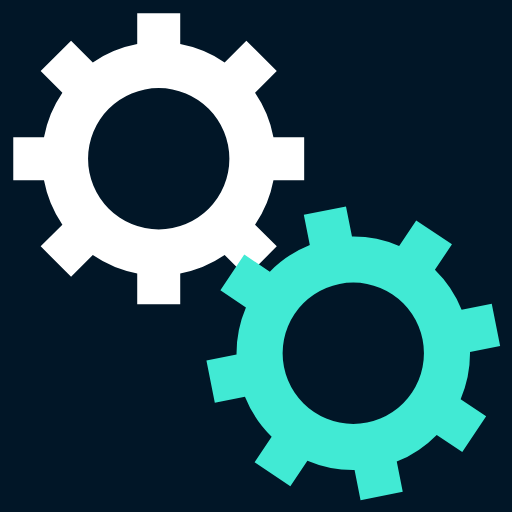
t = 0.00 s
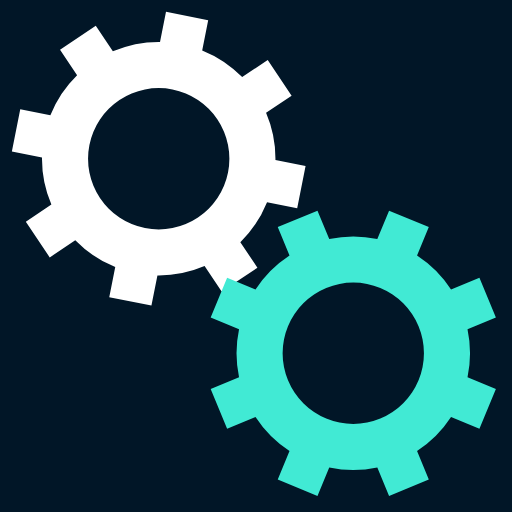
t = 0.10 s
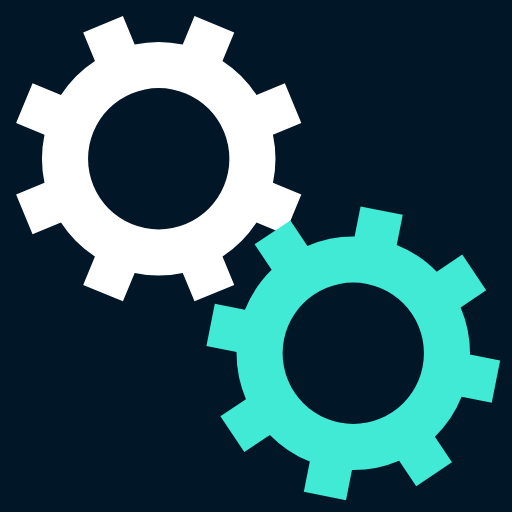
t = 0.20 s
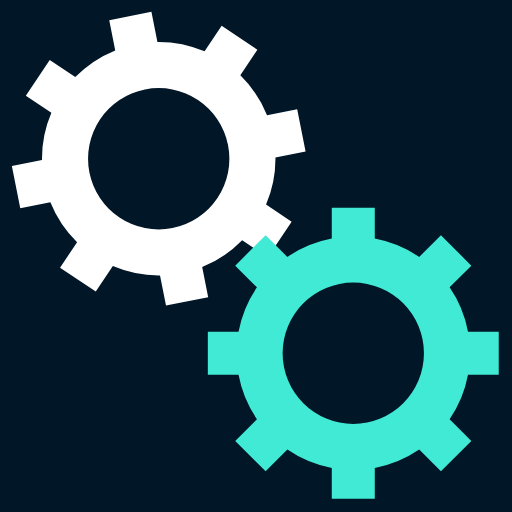
t = 0.30 s

The animated SVG that drew these frames (rendered in a browser with its animation timeline set to each time). Animation: 2 SMIL elements (animateTransform=2); one cycle of 0.40 s, repeats indefinitely.

<svg 
    xmlns="http://www.w3.org/2000/svg"
    xmlns:xlink="http://www.w3.org/1999/xlink"
    style="margin: auto; background: #011627; display: block;"
    width="100px"
    height="100px"
    viewBox="0 0 100 100"
    preserveAspectRatio="xMidYMid"
    >
<g transform="translate(50 50)">

    <g transform="translate(-19 -19) scale(0.6)">
        <g>
            <animateTransform attributeName="transform" type="rotate" values="0;45" keyTimes="0;1" dur="0.4s" begin="0s" repeatCount="indefinite"></animateTransform>
            <path d="M31.359972760794346 21.46047782418268 L38.431040572659825 28.531545636048154 L28.531545636048154 38.431040572659825 L21.46047782418268 31.359972760794346 A38 38 0 0 1 7.0000000000000036 37.3496987939662 L7.0000000000000036 37.3496987939662 L7.000000000000004 47.3496987939662 L-6.999999999999999 47.3496987939662 L-7 37.3496987939662 A38 38 0 0 1 -21.46047782418268 31.35997276079435 L-21.46047782418268 31.35997276079435 L-28.531545636048154 38.431040572659825 L-38.43104057265982 28.531545636048158 L-31.359972760794346 21.460477824182682 A38 38 0 0 1 -37.3496987939662 7.000000000000007 L-37.3496987939662 7.000000000000007 L-47.3496987939662 7.000000000000008 L-47.3496987939662 -6.9999999999999964 L-37.3496987939662 -6.999999999999997 A38 38 0 0 1 -31.35997276079435 -21.460477824182675 L-31.35997276079435 -21.460477824182675 L-38.431040572659825 -28.531545636048147 L-28.53154563604818 -38.4310405726598 L-21.4604778241827 -31.35997276079433 A38 38 0 0 1 -6.999999999999992 -37.3496987939662 L-6.999999999999992 -37.3496987939662 L-6.999999999999994 -47.3496987939662 L6.999999999999977 -47.3496987939662 L6.999999999999979 -37.3496987939662 A38 38 0 0 1 21.460477824182686 -31.359972760794342 L21.460477824182686 -31.359972760794342 L28.531545636048158 -38.43104057265982 L38.4310405726598 -28.53154563604818 L31.35997276079433 -21.4604778241827 A38 38 0 0 1 37.3496987939662 -6.999999999999995 L37.3496987939662 -6.999999999999995 L47.3496987939662 -6.999999999999997 L47.349698793966205 6.999999999999973 L37.349698793966205 6.999999999999976 A38 38 0 0 1 31.359972760794346 21.460477824182686 M0 -23A23 23 0 1 0 0 23 A23 23 0 1 0 0 -23" fill="white"></path>
        </g>
    </g>

    <g transform="translate(19 19) scale(0.6)">
        <g>
            <animateTransform attributeName="transform" type="rotate" values="45;0" keyTimes="0;1" dur="0.4s" begin="-0.1s" repeatCount="indefinite"></animateTransform>
            <path d="M-31.35997276079435 -21.460477824182675 L-38.431040572659825 -28.531545636048147 L-28.53154563604818 -38.4310405726598 L-21.4604778241827 -31.35997276079433 A38 38 0 0 1 -6.999999999999992 -37.3496987939662 L-6.999999999999992 -37.3496987939662 L-6.999999999999994 -47.3496987939662 L6.999999999999977 -47.3496987939662 L6.999999999999979 -37.3496987939662 A38 38 0 0 1 21.460477824182686 -31.359972760794342 L21.460477824182686 -31.359972760794342 L28.531545636048158 -38.43104057265982 L38.4310405726598 -28.53154563604818 L31.35997276079433 -21.4604778241827 A38 38 0 0 1 37.3496987939662 -6.999999999999995 L37.3496987939662 -6.999999999999995 L47.3496987939662 -6.999999999999997 L47.349698793966205 6.999999999999973 L37.349698793966205 6.999999999999976 A38 38 0 0 1 31.359972760794346 21.460477824182686 L31.359972760794346 21.460477824182686 L38.431040572659825 28.531545636048158 L28.53154563604818 38.4310405726598 L21.460477824182703 31.35997276079433 A38 38 0 0 1 6.9999999999999964 37.3496987939662 L6.9999999999999964 37.3496987939662 L6.999999999999995 47.3496987939662 L-7.000000000000009 47.3496987939662 L-7.000000000000007 37.3496987939662 A38 38 0 0 1 -21.46047782418263 31.359972760794385 L-21.46047782418263 31.359972760794385 L-28.531545636048097 38.43104057265987 L-38.431040572659796 28.531545636048186 L-31.35997276079433 21.460477824182703 A38 38 0 0 1 -37.34969879396619 7.000000000000032 L-37.34969879396619 7.000000000000032 L-47.34969879396619 7.0000000000000355 L-47.3496987939662 -7.000000000000002 L-37.3496987939662 -7.000000000000005 A38 38 0 0 1 -31.359972760794346 -21.46047782418268 M0 -23A23 23 0 1 0 0 23 A23 23 0 1 0 0 -23" fill="#41EAD4"></path>
        </g>
    </g>
</g>

</svg>